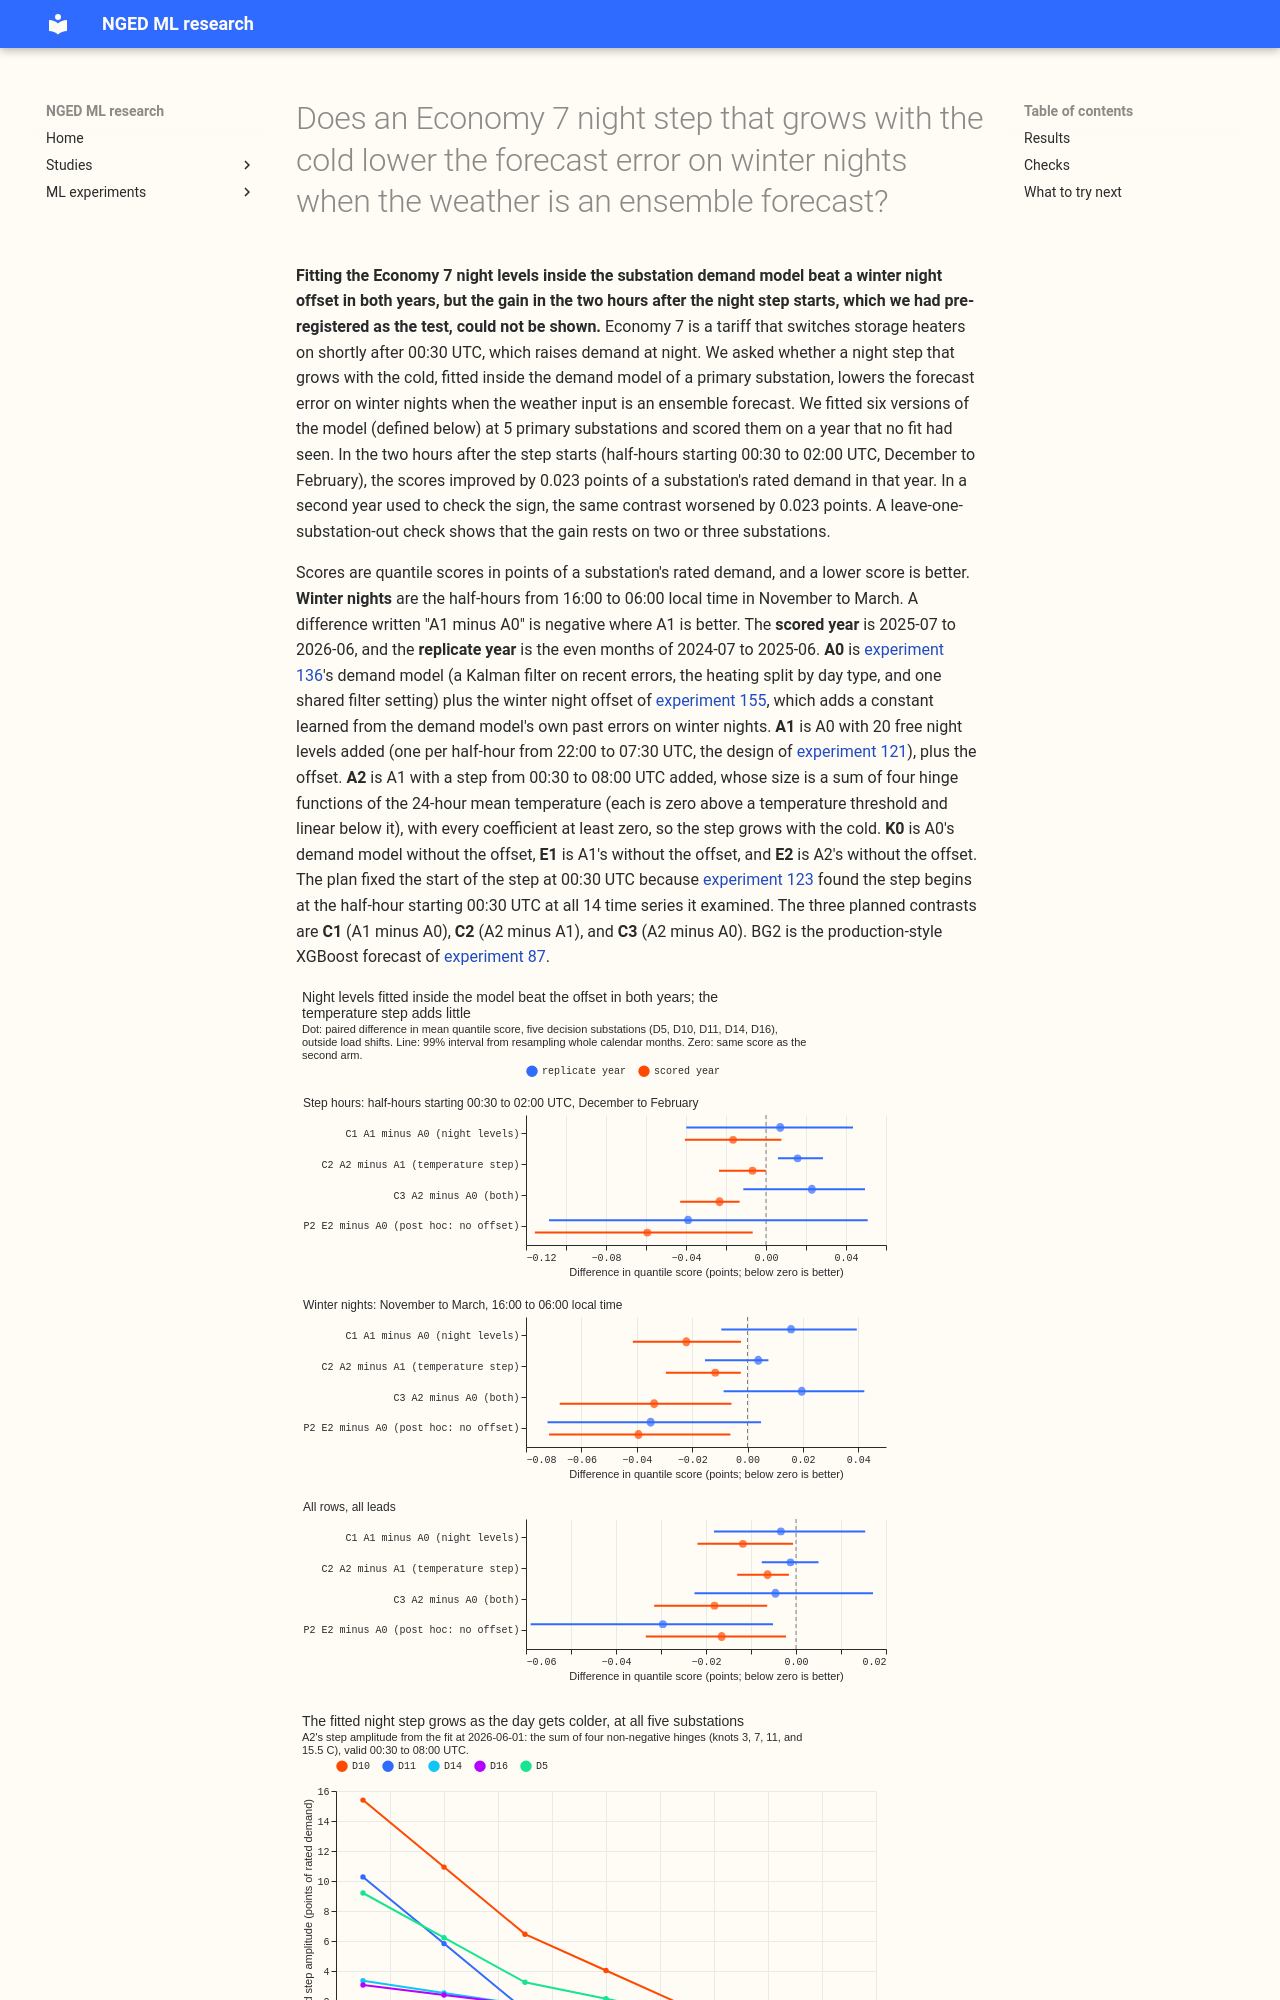

repository: openclimatefix/nged-ml-research · page: ml-experiments/00281-economy7-night-step-smooth-in-temperature/result/index.html · generator: mkdocs

---
id: '00281'
slug: economy7-night-step-smooth-in-temperature
title: >-
  Does an Economy 7 night step that grows with the cold lower the forecast error on winter nights
  when the weather is an ensemble forecast?
theme: differentiable-physics-demand-calendar-and-weather
also_relevant_to:
  - production-reference-and-best-guess
  - calibration-and-uncertainty
status: done
size: >-
  medium. Stored: private files under
  data/ml-experiments/00281-economy7-night-step-smooth-in-temperature/ only. Serving path: not
  touched. Degradation rule: not touched. Designs: more than one is defensible (free night levels
  alone, or levels plus a step whose amplitude is a monotone function of temperature, with the
  step start fixed at the card's value or fitted), and this plan pre-registers both arms and the
  fixed start. Callers: this folder's scripts, which copy experiment 136's fitting code and
  experiment 155's winter night offset and call reviewed `studies.*` modules without changing them.
  No download, no GPU for the first three arms.
hypothesis: >-
  A forecast of primary substation demand whose night level is a set of free levels for each UTC
  night half-hour (experiment 121's NS-U), and then a step whose size is a monotone function of the
  cold, scores better in the Economy 7 step hours and on cold winter nights than the same forecast
  with only the winter night offset (experiment 155), when the weather input is the ensemble-mean
  forecast and not past weather. Economy 7 is the tariff that switches storage heaters on shortly
  after 00:30 UTC. Experiment 121 found a gain of 0.233 points on winter nights on past weather and
  asked for a test on weather forecasts.
prediction: >-
  Written before any score is read. (C1) A1 minus A0 is -0.05 to -0.15 points on step-hour rows
  and -0.02 to -0.06 on all winter-night rows; ensemble weather is noisier than the 0.233 found on
  past weather. (C2) A2 minus A1 is -0.01 to -0.04 points on cold-night rows, with a step amplitude
  that is larger below 3 C at 4 of 5 substations. (C3) A2 minus A0 is the sum of the two within
  0.02. The cold-night q95 coverage rises by 0 to 3 percentage points over A0. A3 (a small neural
  network for the ramp shape) is not run unless A1 or A2 meets the decision rule; its prediction
  is A3 minus A2 within +/-0.01. On the question from experiment 266: at D10 the night gap of
  +0.776 points in April to June is not explained by the Economy 7 term, because the step
  amplitude is close to zero in warm months and the stored residual is flat across the night
  half-hours (about -2 points from 21:30 to 09:00 UTC) and not a step at 00:30; A2 minus A0 on
  D10's April to June night rows is within +/-0.1 points.
decision_rule: >-
  Contrasts C1 (A1 minus A0), C2 (A2 minus A1), and C3 (A2 minus A0) are read at the 99% level of
  the paired bootstrap that resamples whole calendar months of the scored year, on the five
  decision substations D5, D10, D11, D14, and D16, with D9 in the tables only. The hypothesis is
  `supported` when A1 or A2 has a step-hour interval wholly below -0.02 points against A0, its
  all-row interval's upper bound is at most +0.01, and it improves the step-hour score at 4 of 5
  substations. The threshold of -0.02 is set by cost: the step adds a fitted time and amplitude
  per substation to the stored model. The verdict is capped at `inconclusive` when the start of
  the step, fitted on the 24 months before the scored year at each substation, differs from the
  card's start of 00:30 UTC by more than 30 minutes at 2 or more of the 5 substations (experiment
  121's unresolved caveat). It is `partly supported` when an interval lies wholly below zero but
  one of the other conditions fails, and `refuted` when the step-hour interval lies wholly above
  zero. Step-hour rows and winter-night rows are reported separately. The replicate year (2024-07
  to 2025-06, even months) must show the same sign as the scored year for `supported`.
benchmark: >-
  A0, experiment 155's arm B (experiment 136's arm A2 plus the winter night offset), rebuilt here
  from a refit that matches 136's stored forecasts exactly, plus BG2 (experiment 87) and A0 without
  the offset as references.
row_set_id: fold_a_daily_gap_v1
metric: >-
  Quantile score (twice the mean pinball loss over 11 quantiles, in points of a substation's rated
  demand) at D+1 (15 to 39 hours) and over all leads to 168 hours; mean absolute error of the mean
  on step-hour rows; cold-night q95 coverage; tail pinball loss at q01, q05, q95, q99. Outside the
  hand-filtered load shifts.
code: ml-experiments/00281-economy7-night-step-smooth-in-temperature/
verdict: inconclusive
best_arm: >-
  Not decided. The step-hour contrast A2 minus A0 is -0.023 points in the scored year (99%
  interval -0.043 to -0.013, 3 of 5 substations) and +0.023 in the replicate year. Post hoc, raw E2
  (night levels and step, no offset) minus A0 is -0.017 over all rows in the scored year (-0.033
  to -0.002) and -0.030 in the replicate year (-0.059 to -0.005).
headline: >-
  Fitting the night levels inside the model does better than the winter night offset on all rows
  and on winter nights in both years, but the step-hour gain pre-registered as the test is
  not established, because its sign flips between the two years and it rests on two or three
  substations.
lessons:
  - >-
    Adding experiment 155's winter night offset on top of the in-model night levels makes the step
    hours worse in both years (A1 minus E1 +0.027 scored, +0.046 replicate), so the winter night
    offset and the in-model night levels are not additive.
  - >-
    A monotone temperature amplitude adds almost nothing over free night levels (A2 minus A1 -0.006
    over all rows in the scored year, -0.001 in the replicate year), although the fitted amplitude
    rises with the cold at all 5 substations.
  - >-
    The Economy 7 term closes 0.067 of the 0.455 points by which BG2 beats A0 on D10's April to June
    night rows, so the Economy 7 term does not explain the gap that experiment 266 found.
production_status: not-for-production
adopted_in: none
date: 2026-10-23
take_home_message: >-
  Fitting the Economy 7 night levels inside the demand model, and not adding a winter night offset
  afterwards, lowered the day-ahead error by about 0.02 to 0.03 points of rated dema
